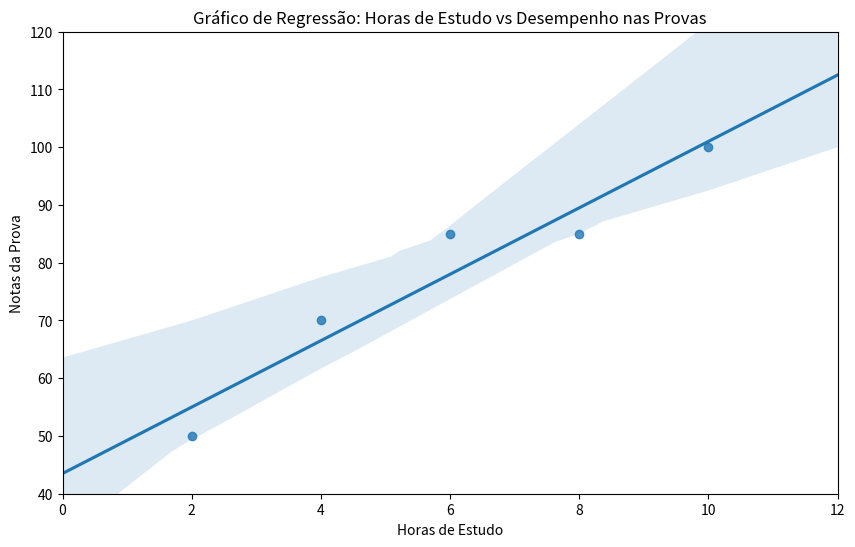

Write the Python code that produced this figure.
import pandas as pd
import matplotlib.pylab as plt
import seaborn as sns

dataframe = pd.DataFrame({
    'alunos' : ['Matheus', 'Fernando', 'Ana', 'Beatriz', 'Bruna'],
    'horas' : [2, 4, 6, 8, 10],
    'notas' : [50, 70, 85, 85, 100]
})

print(dataframe) 

plt.figure(figsize=(10, 6))
plt.xlim(0, 12)
plt.ylim(40, 120)
sns.regplot(x = 'horas', y = 'notas', data = dataframe, truncate = False)

plt.xlabel('Horas de Estudo')
plt.ylabel('Notas da Prova')
plt.title('Gráfico de Regressão: Horas de Estudo vs Desempenho nas Provas')

plt.show()

